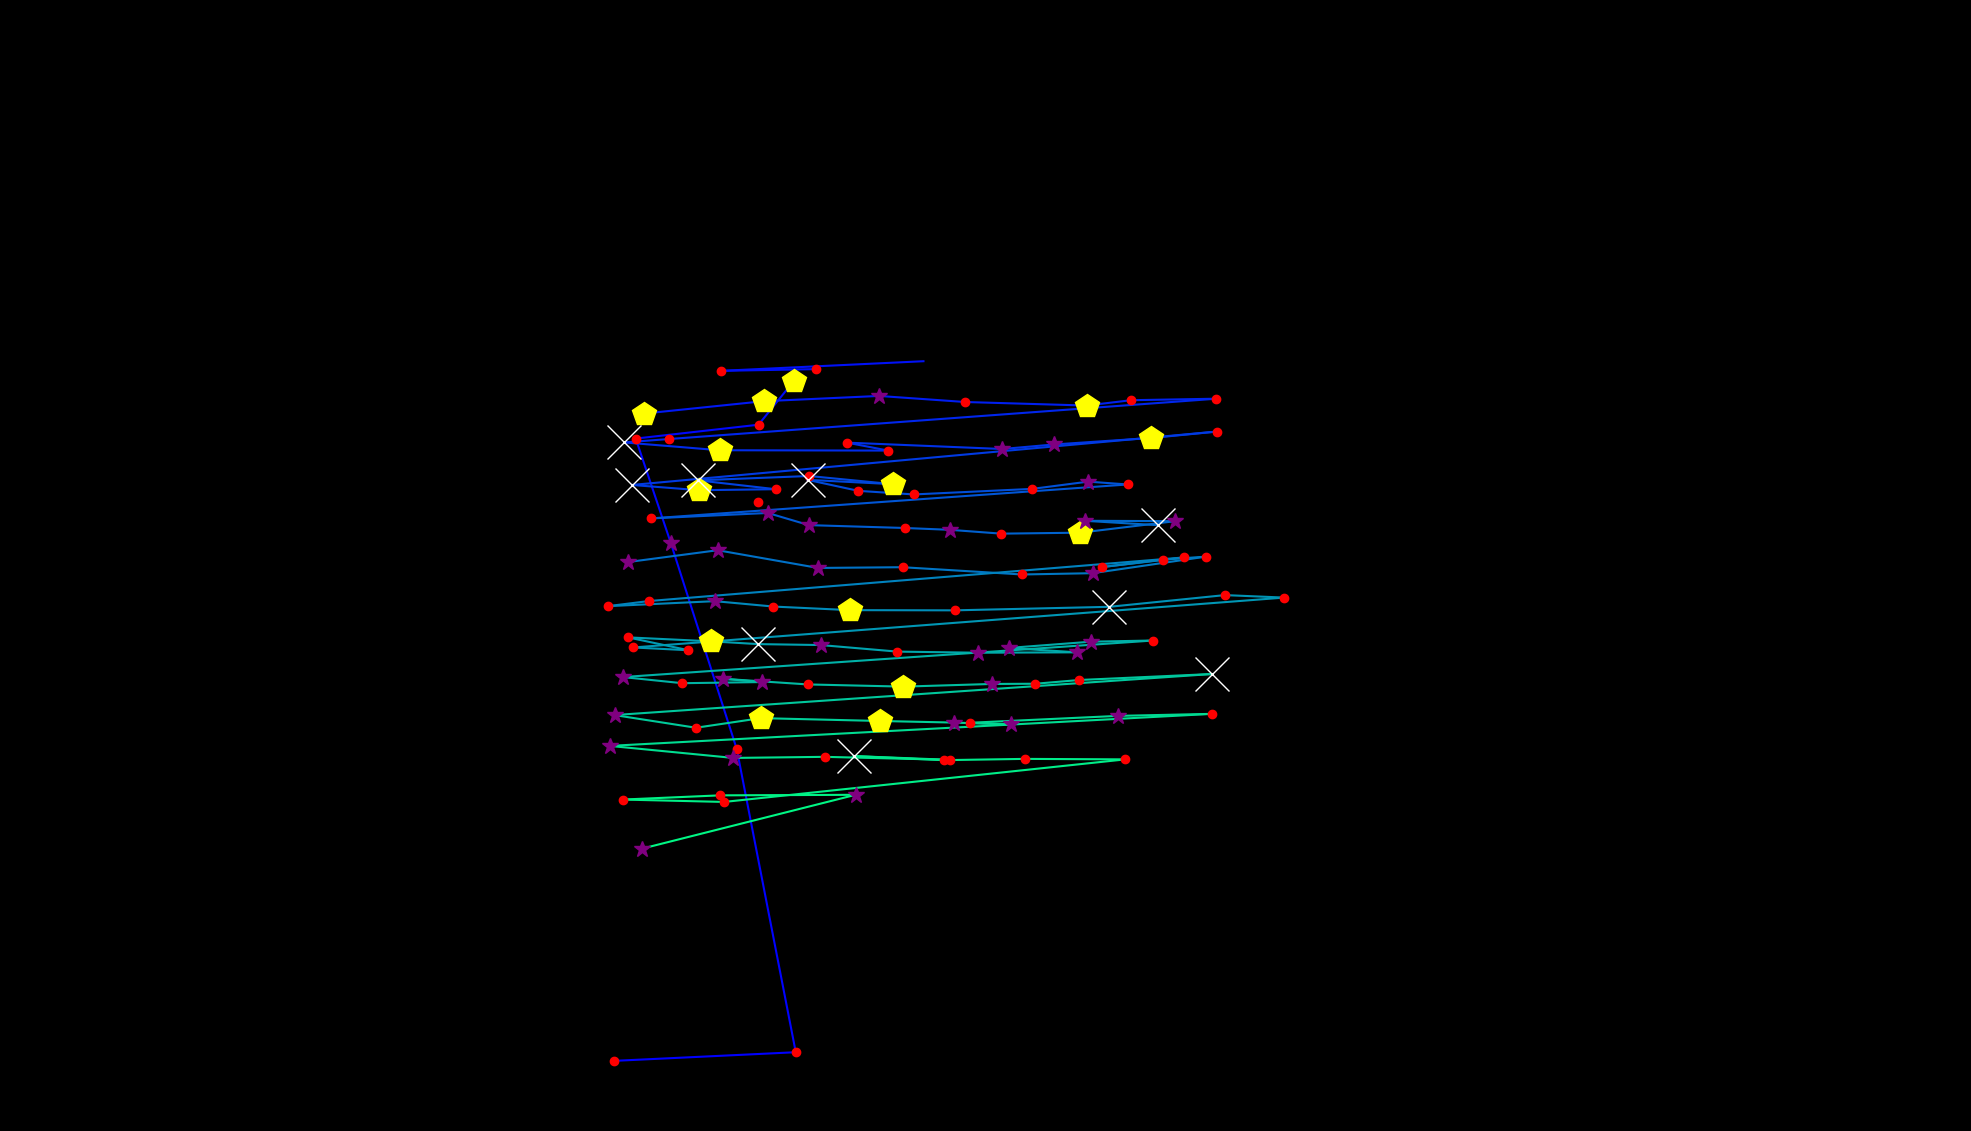

The table this chart was drawn from, first rows:
, fixation_id, timestamp, avg_gaze_x, avg_gaze_y, duration
0, 234.0, 82642, 797.3, 91.07, 132.5
1, 235.0, 82871, 1033, 102.3, 180.7
2, 236.0, 83461, 956.8, 496, 132.5
3, 237.0, 83799, 871.2, 763.4, 385.6
4, 238.0, 84293, 825.6, 899.3, 168.7
5, 239.0, 84534, 985.1, 917.3, 120.5
6, 240.0, 84702, 1031, 974.6, 409.7
7, 242.0, 85654, 1060, 989.5, 168.7
8, 243.0, 85847, 936.8, 987.2, 168.7
9, 244.0, 86052, 1199, 999.7, 0.0
10, 246.0, 86980, 1450, 999.3, 36.15
11, 248.0, 87486, 835.9, 931.7, 469.9
12, 249.0, 88016, 991.7, 947.8, 530.1
13, 250.0, 88570, 1142, 954.6, 385.6
14, 251.0, 88980, 1254, 946.7, 204.8
15, 252.0, 89209, 1411, 942.1, 409.7
16, 253.0, 89642, 1469, 949.1, 180.7
17, 254.0, 89847, 1580, 951, 144.6
18, 255.0, 90064, 868.5, 898.6, 156.6
19, 256.0, 90245, 810.6, 894.3, 1325
20, 257.0, 91594, 934.7, 884.1, 481.9
21, 258.0, 92149, 1153, 883.7, 156.6
22, 259.0, 92329, 1100, 894, 132.5
23, 260.0, 92486, 1302, 885.7, 289.2
24, 261.0, 92799, 1368, 891.6, 277.1
25, 262.0, 93112, 1495, 900, 518.1
26, 263.0, 93655, 1580, 908.4, 180.7
27, 264.0, 93944, 820.8, 839, 686.8
28, 265.0, 94655, 908.1, 832.2, 481.9
29, 266.0, 95161, 1007, 833.5, 156.6
30, 267.0, 95341, 906.4, 845, 795.2
31, 268.0, 96233, 1051, 850.7, 120.5
32, 269.0, 96474, 1159, 840.1, 542.2
33, 270.0, 97040, 1049, 845.7, 614.5
34, 271.0, 97679, 1115, 831.3, 132.5
35, 272.0, 97896, 1187, 826.7, 241
36, 273.0, 98209, 1341, 833.9, 204.8
37, 274.0, 98438, 1413, 843.3, 289.2
38, 275.0, 98751, 1464, 839.6, 144.6
39, 276.0, 99089, 845.1, 795.5, 180.7
40, 277.0, 99354, 997.2, 802.6, 289.2
41, 278.0, 99667, 1051, 786.8, 277.1
42, 279.0, 100004, 1175, 783.1, 241
43, 280.0, 100269, 1234, 780.7, 313.3
44, 281.0, 100607, 1300, 775.8, 204.8
45, 282.0, 100836, 1403, 777, 469.9
46, 283.0, 101330, 1526, 792, 265.1
47, 284.0, 101643, 1409, 792.5, 301.2
48, 285.0, 101968, 1504, 786.7, 747
49, 287.0, 103221, 815.6, 738.9, 349.4
50, 288.0, 103655, 932, 754.2, 289.2
51, 289.0, 103968, 1062, 731.2, 301.2
52, 290.0, 104306, 1172, 732.2, 192.8
53, 291.0, 104571, 1327, 722.7, 168.7
54, 292.0, 104764, 1419, 724.4, 337.4
55, 293.0, 105161, 1566, 746, 204.8
56, 294.0, 105390, 1510, 742, 180.7
57, 295.0, 105595, 1431, 732.3, 204.8
58, 296.0, 105824, 1538, 744.9, 228.9
59, 297.0, 106246, 842.5, 688.2, 132.5
... 54 more rows
